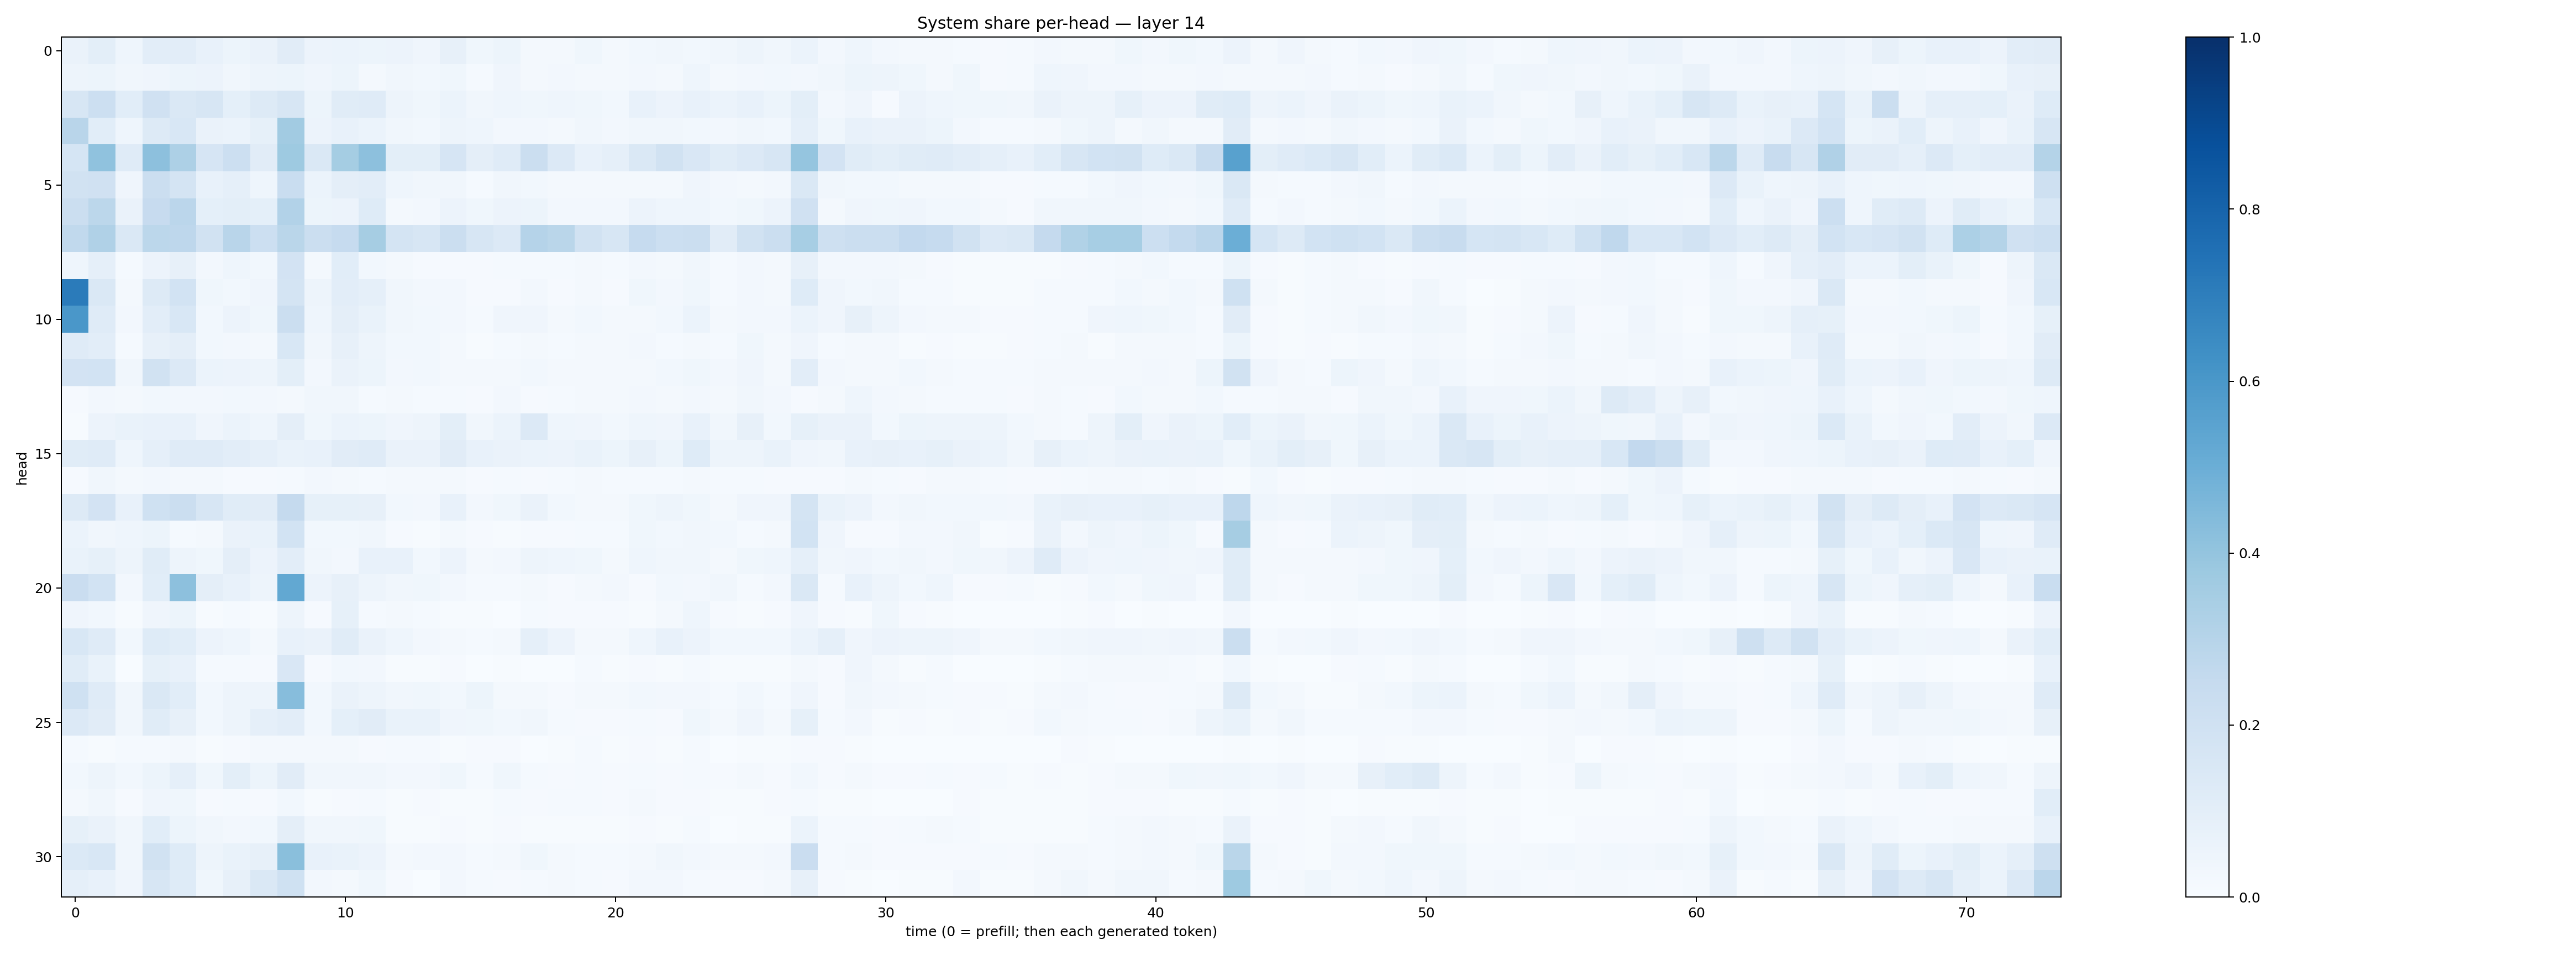

The data file committed next to this chart (first rows):
0.06287295, 0.099225886, 0.04401769, 0.10397422, 0.102068335, 0.071659304, 0.053578123, 0.06387594, 0.10990384, 0.056674026, 0.061439633, 0.050914016, 0.05741226, 0.041114703, 0.07924864, 0.03887332, 0.052930932, 0.01922521, 0.018948153, 0.035450093, 0.023150776, 0.028882764, 0.03467807, 0.030530388
0.04947, 0.05292, 0.03482, 0.04168, 0.05146, 0.05551, 0.03327, 0.04742, 0.05347, 0.0406, 0.05115, 0.02284, 0.03203, 0.0295, 0.03827, 0.01426, 0.04222, 0.02169, 0.02555, 0.0215, 0.01783, 0.02424, 0.02018, 0.04457
0.1598, 0.215, 0.1067, 0.1982, 0.1453, 0.1635, 0.09097, 0.1324, 0.1623, 0.05354, 0.1143, 0.1189, 0.04858, 0.03517, 0.05906, 0.03225, 0.04404, 0.03745, 0.04519, 0.03671, 0.03112, 0.07568, 0.05599, 0.07237
0.2919, 0.1088, 0.04596, 0.1281, 0.1551, 0.06588, 0.06202, 0.08356, 0.3613, 0.05521, 0.07494, 0.06191, 0.03322, 0.02915, 0.04891, 0.04595, 0.02692, 0.02538, 0.02121, 0.03169, 0.02393, 0.03305, 0.03132, 0.03085
0.1695, 0.4066, 0.1207, 0.417, 0.327, 0.1666, 0.2168, 0.1104, 0.3715, 0.1437, 0.3539, 0.4155, 0.1005, 0.09771, 0.1641, 0.0963, 0.118, 0.2262, 0.1347, 0.07493, 0.08752, 0.1416, 0.1926, 0.1511
0.1948, 0.1973, 0.04028, 0.2216, 0.1793, 0.07262, 0.08751, 0.04569, 0.2309, 0.05861, 0.09586, 0.1026, 0.04633, 0.03225, 0.03197, 0.01543, 0.03472, 0.03088, 0.02119, 0.01771, 0.02221, 0.01714, 0.02088, 0.03908
0.2251, 0.2781, 0.06305, 0.243, 0.2824, 0.09235, 0.1015, 0.0932, 0.3097, 0.05464, 0.05656, 0.1225, 0.02251, 0.02561, 0.05829, 0.03657, 0.05689, 0.05258, 0.02409, 0.02427, 0.02717, 0.05547, 0.04298, 0.04436
0.2627, 0.3199, 0.1434, 0.2806, 0.2766, 0.1922, 0.2891, 0.2171, 0.2886, 0.2198, 0.2494, 0.3514, 0.1734, 0.1596, 0.2228, 0.1606, 0.133, 0.3041, 0.2883, 0.1935, 0.164, 0.2463, 0.2185, 0.2262
0.04651, 0.08638, 0.01528, 0.05691, 0.08116, 0.02729, 0.04384, 0.02836, 0.1809, 0.01958, 0.1078, 0.03073, 0.01639, 0.01046, 0.009554, 0.009464, 0.01205, 0.01489, 0.01389, 0.01815, 0.01221, 0.02574, 0.01637, 0.035
0.7103, 0.147, 0.01663, 0.1303, 0.1853, 0.03652, 0.0298, 0.03972, 0.1787, 0.05024, 0.1049, 0.08632, 0.03243, 0.02578, 0.02462, 0.01056, 0.01107, 0.02474, 0.01062, 0.0184, 0.01143, 0.03566, 0.0238, 0.03729
0.5992, 0.1177, 0.02398, 0.1049, 0.153, 0.03105, 0.05752, 0.03862, 0.2208, 0.04495, 0.0941, 0.07031, 0.03184, 0.0307, 0.02518, 0.01487, 0.03999, 0.04249, 0.02155, 0.02835, 0.01902, 0.01819, 0.02855, 0.05894
0.1208, 0.1023, 0.01465, 0.08187, 0.09607, 0.03005, 0.02499, 0.02015, 0.1559, 0.03356, 0.07866, 0.04931, 0.02905, 0.02863, 0.01992, 0.007311, 0.0127, 0.01586, 0.01282, 0.01932, 0.01678, 0.02397, 0.01464, 0.01951
0.1809, 0.1843, 0.0325, 0.1902, 0.1328, 0.06018, 0.05624, 0.04769, 0.09855, 0.0258, 0.06313, 0.05358, 0.02386, 0.02859, 0.02288, 0.02111, 0.01763, 0.02935, 0.02323, 0.02063, 0.02058, 0.02336, 0.03004, 0.0352
0.008564, 0.02657, 0.01975, 0.02953, 0.0266, 0.02687, 0.02838, 0.02354, 0.02166, 0.03282, 0.03373, 0.01398, 0.02013, 0.01348, 0.01543, 0.009735, 0.02497, 0.01029, 0.01254, 0.02212, 0.01701, 0.02573, 0.01716, 0.02588
0.00705, 0.05815, 0.06973, 0.07777, 0.07261, 0.04017, 0.06155, 0.04392, 0.09382, 0.03543, 0.06111, 0.05182, 0.04281, 0.05064, 0.1007, 0.03352, 0.06103, 0.1357, 0.04392, 0.0407, 0.02781, 0.04635, 0.04292, 0.07138
0.1164, 0.1201, 0.04551, 0.08635, 0.119, 0.1189, 0.1022, 0.08916, 0.06733, 0.07225, 0.1097, 0.1186, 0.06616, 0.06277, 0.1117, 0.07527, 0.06403, 0.06037, 0.05775, 0.0665, 0.05404, 0.08035, 0.05138, 0.1234
0.00966, 0.03447, 0.02319, 0.02421, 0.01832, 0.02152, 0.009969, 0.01139, 0.01549, 0.0266, 0.01995, 0.0129, 0.01847, 0.02029, 0.01727, 0.01094, 0.01476, 0.01002, 0.01424, 0.02059, 0.01547, 0.01434, 0.01372, 0.01722
0.1278, 0.1828, 0.07431, 0.2, 0.2189, 0.1613, 0.1168, 0.1105, 0.2529, 0.08386, 0.08254, 0.07851, 0.02872, 0.02606, 0.07291, 0.02361, 0.03529, 0.06444, 0.02952, 0.02238, 0.01932, 0.03539, 0.04742, 0.0387
0.06059, 0.03374, 0.04526, 0.05243, 0.01421, 0.02307, 0.06339, 0.06986, 0.1863, 0.02803, 0.03115, 0.03457, 0.009125, 0.007808, 0.01604, 0.01015, 0.006834, 0.009526, 0.01076, 0.01315, 0.01174, 0.038, 0.02881, 0.03281
0.06899, 0.08312, 0.05063, 0.1157, 0.04848, 0.0367, 0.09502, 0.05628, 0.1038, 0.03402, 0.02593, 0.07726, 0.07043, 0.03088, 0.05838, 0.02216, 0.02419, 0.04962, 0.04526, 0.03851, 0.01992, 0.04507, 0.0342, 0.03367
0.2292, 0.1871, 0.0235, 0.1057, 0.415, 0.09454, 0.07438, 0.04939, 0.526, 0.05594, 0.07985, 0.05023, 0.0337, 0.03762, 0.02666, 0.01379, 0.0149, 0.01777, 0.008219, 0.02251, 0.0252, 0.01122, 0.0308, 0.02607
0.04128, 0.02879, 0.005493, 0.04087, 0.05098, 0.007239, 0.01317, 0.006483, 0.04966, 0.01113, 0.0827, 0.01398, 0.01654, 0.01461, 0.005246, 0.004247, 0.002416, 0.01289, 0.008408, 0.009229, 0.01065, 0.005237, 0.02227, 0.04322
0.1537, 0.1185, 0.02923, 0.1247, 0.1055, 0.05554, 0.0437, 0.01932, 0.07526, 0.06591, 0.1169, 0.06614, 0.04328, 0.02672, 0.02202, 0.01367, 0.01826, 0.08906, 0.05859, 0.02334, 0.01776, 0.0455, 0.07383, 0.05523
0.1154, 0.06737, 0.002886, 0.08551, 0.07577, 0.01184, 0.01452, 0.008459, 0.15, 0.01143, 0.02959, 0.02388, 0.005085, 0.005149, 0.009557, 0.00329, 0.006749, 0.003205, 0.002446, 0.01511, 0.005958, 0.008693, 0.004777, 0.01435
0.2003, 0.1187, 0.03293, 0.1427, 0.1071, 0.02979, 0.04991, 0.04934, 0.4314, 0.03116, 0.06331, 0.04858, 0.03414, 0.03729, 0.0301, 0.05266, 0.02311, 0.01949, 0.01144, 0.01732, 0.01589, 0.02763, 0.02624, 0.02665
0.1347, 0.1115, 0.03289, 0.1154, 0.0799, 0.03023, 0.0488, 0.08897, 0.1024, 0.02865, 0.09194, 0.1099, 0.06683, 0.06773, 0.04133, 0.03835, 0.02769, 0.03149, 0.01263, 0.01168, 0.009705, 0.01406, 0.008982, 0.0386
0.01297, 0.00483, 0.0147, 0.01351, 0.01614, 0.005906, 0.01171, 0.01671, 0.02092, 0.0211, 0.02056, 0.008176, 0.01341, 0.01266, 0.006045, 0.0117, 0.01053, 0.003757, 0.004063, 0.01446, 0.006465, 0.009363, 0.004552, 0.01379
0.02963, 0.04853, 0.03109, 0.05414, 0.08924, 0.03629, 0.09947, 0.05158, 0.1129, 0.03281, 0.03345, 0.03453, 0.02693, 0.02644, 0.03768, 0.0147, 0.03868, 0.01303, 0.01159, 0.01254, 0.008763, 0.01373, 0.009608, 0.01173
0.0188, 0.03404, 0.01044, 0.04254, 0.03604, 0.01068, 0.01505, 0.0113, 0.02935, 0.005576, 0.01046, 0.01279, 0.007679, 0.008174, 0.006931, 0.007396, 0.01327, 0.009983, 0.01559, 0.01483, 0.01049, 0.02104, 0.01149, 0.01159
0.08476, 0.06439, 0.03202, 0.1079, 0.05249, 0.03263, 0.02521, 0.03088, 0.09698, 0.0318, 0.03296, 0.03566, 0.006815, 0.004482, 0.008261, 0.004588, 0.01036, 0.006655, 0.007428, 0.007413, 0.004672, 0.01058, 0.00778, 0.01211
0.1368, 0.1561, 0.03306, 0.1902, 0.1224, 0.04885, 0.06768, 0.07926, 0.422, 0.07475, 0.06738, 0.05509, 0.02225, 0.02586, 0.02689, 0.01176, 0.02289, 0.03603, 0.02233, 0.01527, 0.01534, 0.02115, 0.03509, 0.02411
0.08835, 0.07463, 0.04222, 0.1611, 0.1246, 0.03873, 0.08106, 0.1434, 0.201, 0.02601, 0.02263, 0.03821, 0.008395, 0.003652, 0.02418, 0.01541, 0.0103, 0.01314, 0.01962, 0.01308, 0.01022, 0.02685, 0.02401, 0.01535
